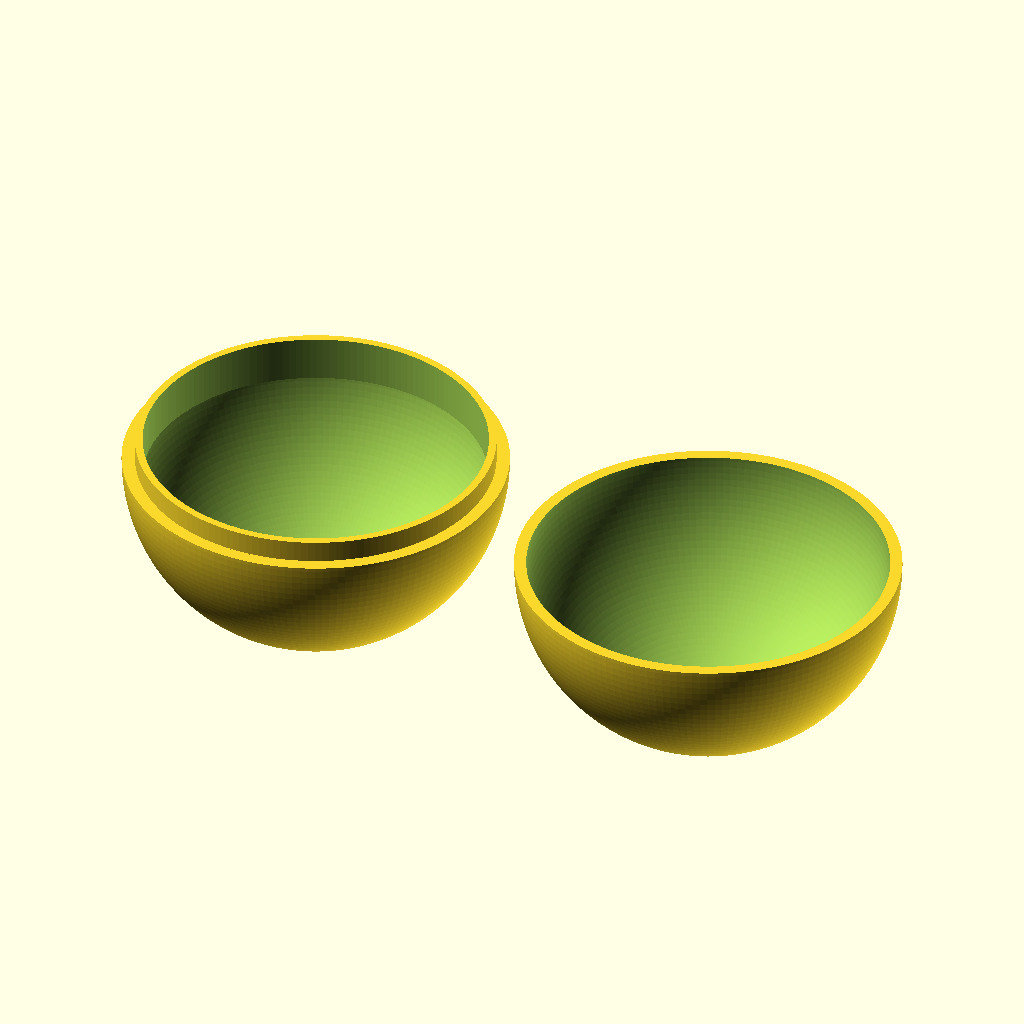
Cell 1 — every parameter at its default value.
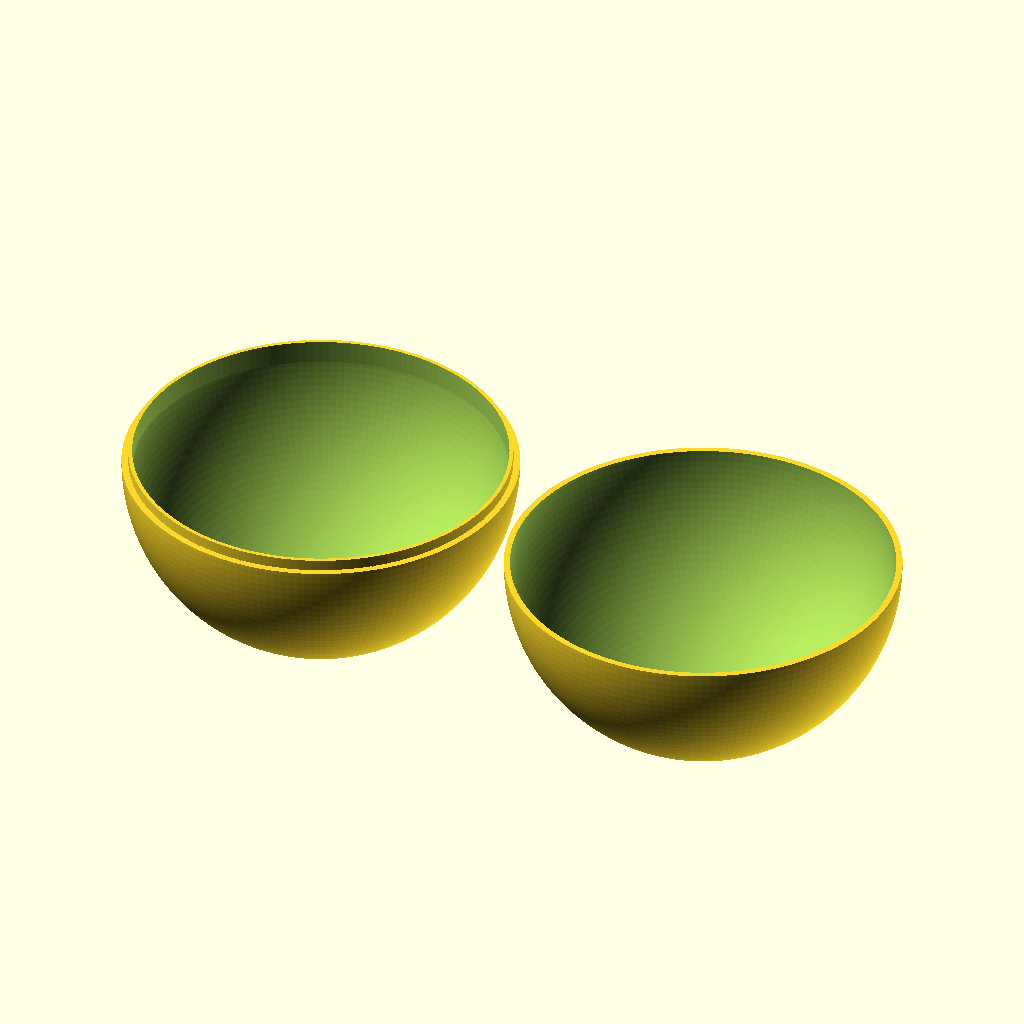
Cell 2 — ball_dia set to 140, the other parameters unchanged.
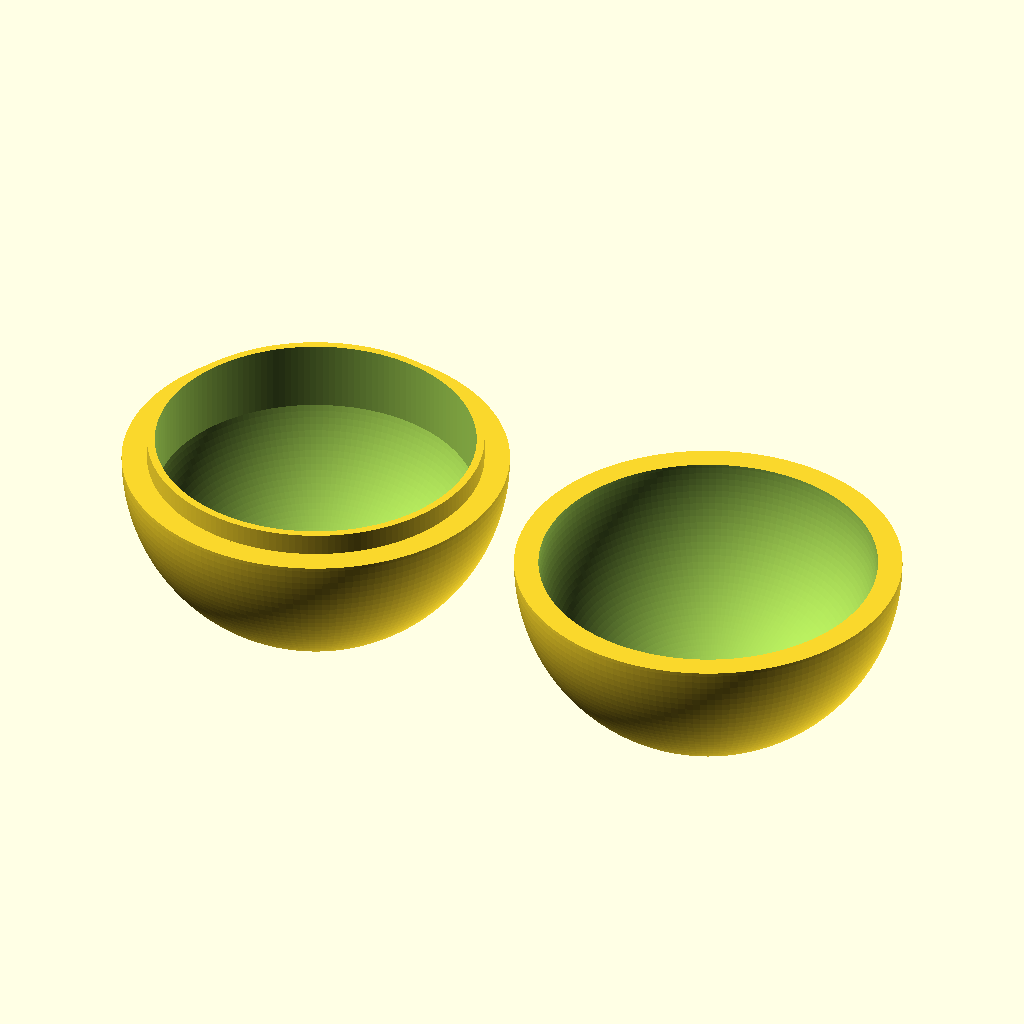
Cell 3: wall = 4.4 (everything else at default).
All cells are drawn from the same view direction (rotation 55°, 0°, 25°, orthographic, colour scheme Cornfield), but the view is re-fitted for each cell, so position and scale can differ between cells as well as the parameter.
The OpenSCAD source (dragon-radar/dragonball/dragon-ball.scad):
// ============================================================================
//  Dragon Ball — UWBタグ球体ケース (parametric)
//  本番: AnyCubic Photon M3 (レジン/MSLA, RESIONE かえんオレンジ水洗い)
//  プロト: Bambu A1 (FDM) でも可。星は印刷後に赤を差し塗り。
//  2半球分割: レジンはスライサが向き/サポートを付与。FDMは切断面下+ドーム頂部に軽サポート。
// ============================================================================
$fn = 160;

// ---- 主要パラメータ ----
ball_dia    = 70;    // 外径 [mm] (原作 ~75)
wall        = 2.2;   // 殻厚 (レジンは脆いので2mm以上)
star_count  = 1;     // 星の数 1..7 (DigiKey Make ONE Challenge → 一星球=1)
star_d      = 12;    // 星の外径(表面) [mm] (単独星なので大きめで映えさせる)
star_depth  = 1.0;   // 彫り込み深さ [mm]
star_spread = 9;     // 星クラスタの広がり(中心オフセット係数)
lip_h       = 4;     // 接合リップの差し込み高さ
lip_t       = 1.4;   // リップ肉厚
lip_gap     = 0.20;  // リップ嵌合クリア(片側)。レジンはタイトめ
part        = "both";// top / bottom / both / assembly / clip / bottom_print / top_print

// 排液/吸盤対策の穴 (ヘッドレス平置き印刷用。最終ボールは false のまま)
drain_holes      = false;
drain_hole_d     = 3.5;  // 排液穴径
drain_hole_n     = 4;    // 穴数
drain_apex_angle = 45;   // ドーム頂点からの角度(度)。星を避ける

R  = ball_dia/2;
Ri = R - wall;       // 内半径(空洞)

// ---- 5芒星 2D ----
module star2d(d) {
    ro = d/2; ri = d/2*0.40;
    polygon([ for (i=[0:9]) let(a=90 + i*36, r=(i%2==0 ? ro : ri)) [r*cos(a), r*sin(a)] ]);
}

// ---- 星の配置 (局所x,y, -1..1) N=1..7 サイコロ風=ドラゴンボール風 ----
function layout(n) =
    n<=1 ? [[0,0]] :
    n==2 ? [[-0.6,0],[0.6,0]] :
    n==3 ? [[0,0.7],[-0.6,-0.45],[0.6,-0.45]] :
    n==4 ? [[-0.6,0.6],[0.6,0.6],[-0.6,-0.6],[0.6,-0.6]] :
    n==5 ? [[-0.7,0.7],[0.7,0.7],[0,0],[-0.7,-0.7],[0.7,-0.7]] :
    n==6 ? [[-0.7,0.7],[0.7,0.7],[-0.7,0],[0.7,0],[-0.7,-0.7],[0.7,-0.7]] :
           [[-0.7,0.7],[0.7,0.7],[-0.7,0],[0.7,0],[-0.7,-0.7],[0.7,-0.7],[0,0]];

// ---- 星を上極(+Z)に彫る cutter ----
module star_debosses() {
    for (p = layout(star_count)) {
        x = p[0]*star_spread; y = p[1]*star_spread;
        zs = sqrt(max(R*R - x*x - y*y, 1));   // その(x,y)の球面z
        translate([x, y, zs - star_depth])
            linear_extrude(star_depth + 2) star2d(star_d);
    }
}

// ---- 中空球殻 + 星彫り ----
module shell() {
    difference() {
        sphere(R);
        sphere(Ri);
        star_debosses();
    }
}

// ---- 接合リップ (上半球に付け、下半球の空洞に差し込む) ----
//   connector(z>=0, 外径Ri=殻内壁とオーバーラップ) + insert(z<0, 外径Ri-gap=差込部)
module join_lip() {
    difference() {
        union() {
            cylinder(h = wall*2, r = Ri);                 // connector: 殻と一体化
            translate([0,0,-lip_h]) cylinder(h = lip_h, r = Ri - lip_gap); // insert
        }
        translate([0,0,-lip_h-0.1])
            cylinder(h = lip_h + wall*2 + 0.2, r = Ri - lip_gap - lip_t);  // 中空
    }
}

// 排液穴 (pole: +1=上半球頂点+Z / -1=下半球頂点-Z)。ドーム頂点から drain_apex_angle で穿孔
module drain_cuts(pole) {
    for (i = [0:drain_hole_n-1])
        rotate([0, 0, i*360/drain_hole_n + 45])
            rotate([0, pole > 0 ? drain_apex_angle : 180 - drain_apex_angle, 0])
                translate([0, 0, R])
                    cylinder(h = wall + 6, d = drain_hole_d, center = true);
}
module half_top() {   // 星のある側
    difference() {
        union() {
            intersection() { shell(); translate([0,0,-0.001]) cylinder(h=R+1, r=R+1); }
            join_lip();
        }
        if (drain_holes) drain_cuts(1);
    }
}
module half_bottom() {
    difference() {
        intersection() { shell(); translate([0,0,-R-1]) cylinder(h=R+1, r=R+1); }
        if (drain_holes) drain_cuts(-1);
    }
}

// ---- 出力 ----
if (part == "assembly") {
    half_bottom();
    color("orange", 0.55) half_top();
} else if (part == "top") {
    half_top();
} else if (part == "bottom") {
    half_bottom();
} else if (part == "bottom_print") {   // 平置き向き(切断面を下=ベッド、ドーム上)
    rotate([180,0,0]) half_bottom();
} else if (part == "top_print") {      // 上半球は自然向きで切断面が下
    half_top();
} else if (part == "clip") {        // 断面確認
    intersection() {
        union() { half_bottom(); half_top(); }
        translate([-200,0,-200]) cube([400,200,400]);
    }
} else {                            // both: 並べて表示
    translate([-R-4, 0, R]) rotate([180,0,0]) half_top();  // 切断面を下に
    translate([ R+4, 0, R])                    half_bottom();
}
Customizer parameters (derived from the source; name, type, default, range or options):
ball_dia: number, default 70
wall: number, default 2.2
star_count: number, default 1
star_d: number, default 12
star_depth: number, default 1
star_spread: number, default 9
lip_h: number, default 4
lip_t: number, default 1.4
lip_gap: number, default 0.2
part: string, default "both"
drain_holes: bool, default false
drain_hole_d: number, default 3.5
drain_hole_n: number, default 4
drain_apex_angle: number, default 45
